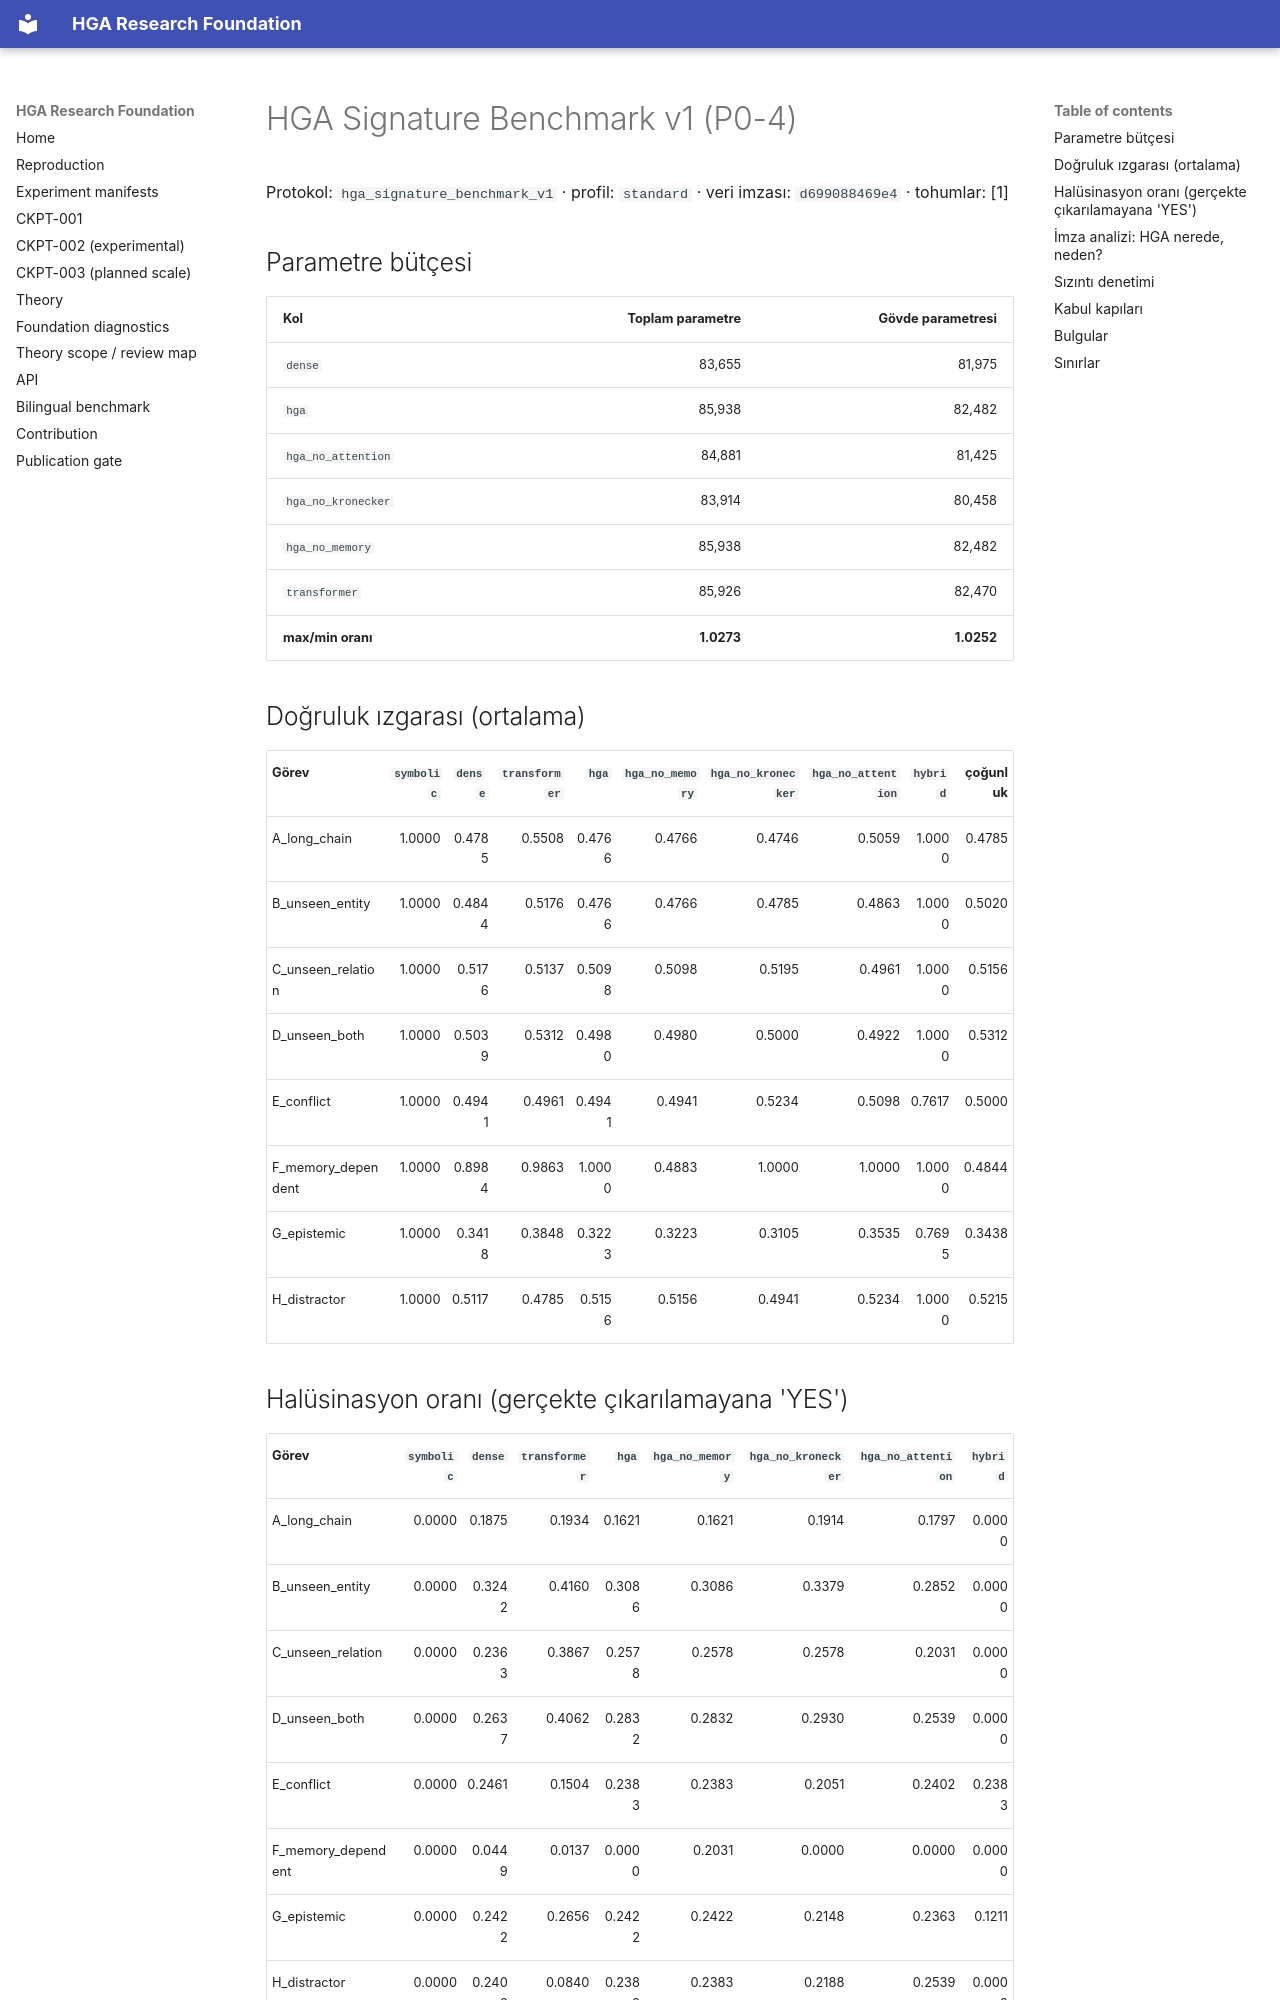

repository: arreasonn-jpg/hiper_geometrik_ai · page: SIGNATURE_BENCHMARK/index.html · generator: mkdocs

# HGA Signature Benchmark v1 (P0-4)

Protokol: `hga_signature_benchmark_v1` · profil: `standard` · veri imzası: `d699088469e4` · tohumlar: [1]

## Parametre bütçesi

| Kol | Toplam parametre | Gövde parametresi |
|---|---:|---:|
| `dense` | 83,655 | 81,975 |
| `hga` | 85,938 | 82,482 |
| `hga_no_attention` | 84,881 | 81,425 |
| `hga_no_kronecker` | 83,914 | 80,458 |
| `hga_no_memory` | 85,938 | 82,482 |
| `transformer` | 85,926 | 82,470 |
| **max/min oranı** | **1.0273** | **1.0252** |

## Doğruluk ızgarası (ortalama)

| Görev | `symbolic` | `dense` | `transformer` | `hga` | `hga_no_memory` | `hga_no_kronecker` | `hga_no_attention` | `hybrid` | çoğunluk |
|---|---:|---:|---:|---:|---:|---:|---:|---:|---:|
| A_long_chain | 1.0000 | 0.4785 | 0.5508 | 0.4766 | 0.4766 | 0.4746 | 0.5059 | 1.0000 | 0.4785 |
| B_unseen_entity | 1.0000 | 0.4844 | 0.5176 | 0.4766 | 0.4766 | 0.4785 | 0.4863 | 1.0000 | 0.5020 |
| C_unseen_relation | 1.0000 | 0.5176 | 0.5137 | 0.5098 | 0.5098 | 0.5195 | 0.4961 | 1.0000 | 0.5156 |
| D_unseen_both | 1.0000 | 0.5039 | 0.5312 | 0.4980 | 0.4980 | 0.5000 | 0.4922 | 1.0000 | 0.5312 |
| E_conflict | 1.0000 | 0.4941 | 0.4961 | 0.4941 | 0.4941 | 0.5234 | 0.5098 | 0.7617 | 0.5000 |
| F_memory_dependent | 1.0000 | 0.8984 | 0.9863 | 1.0000 | 0.4883 | 1.0000 | 1.0000 | 1.0000 | 0.4844 |
| G_epistemic | 1.0000 | 0.3418 | 0.3848 | 0.3223 | 0.3223 | 0.3105 | 0.3535 | 0.7695 | 0.3438 |
| H_distractor | 1.0000 | 0.5117 | 0.4785 | 0.5156 | 0.5156 | 0.4941 | 0.5234 | 1.0000 | 0.5215 |

## Halüsinasyon oranı (gerçekte çıkarılamayana 'YES')

| Görev | `symbolic` | `dense` | `transformer` | `hga` | `hga_no_memory` | `hga_no_kronecker` | `hga_no_attention` | `hybrid` |
|---|---:|---:|---:|---:|---:|---:|---:|---:|
| A_long_chain | 0.0000 | 0.1875 | 0.1934 | 0.1621 | 0.1621 | 0.1914 | 0.1797 | 0.0000 |
| B_unseen_entity | 0.0000 | 0.3242 | 0.4160 | 0.3086 | 0.3086 | 0.3379 | 0.2852 | 0.0000 |
| C_unseen_relation | 0.0000 | 0.2363 | 0.3867 | 0.2578 | 0.2578 | 0.2578 | 0.2031 | 0.0000 |
| D_unseen_both | 0.0000 | 0.2637 | 0.4062 | 0.2832 | 0.2832 | 0.2930 | 0.2539 | 0.0000 |
| E_conflict | 0.0000 | 0.2461 | 0.1504 | 0.2383 | 0.2383 | 0.2051 | 0.2402 | 0.2383 |
| F_memory_dependent | 0.0000 | 0.0449 | 0.0137 | 0.0000 | 0.2031 | 0.0000 | 0.0000 | 0.0000 |
| G_epistemic | 0.0000 | 0.2422 | 0.2656 | 0.2422 | 0.2422 | 0.2148 | 0.2363 | 0.1211 |
| H_distractor | 0.0000 | 0.2402 | 0.0840 | 0.2383 | 0.2383 | 0.2188 | 0.2539 | 0.0000 |
